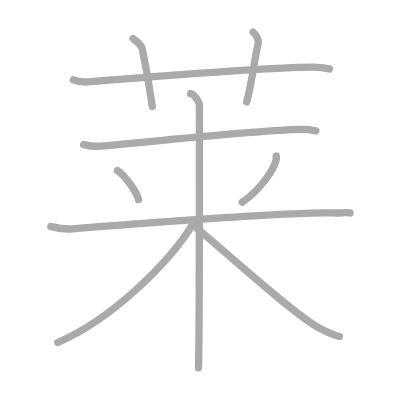
t = 0.00 s
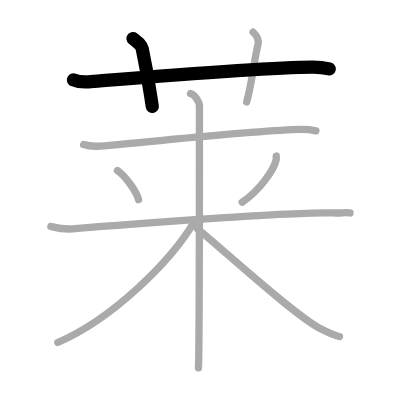
t = 2.00 s
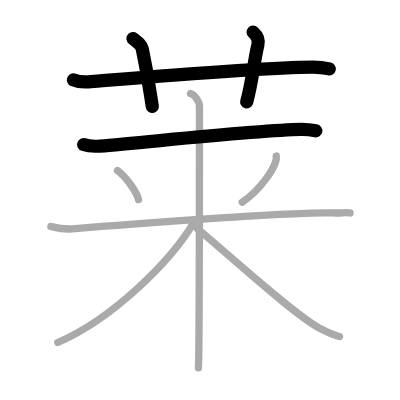
t = 4.00 s
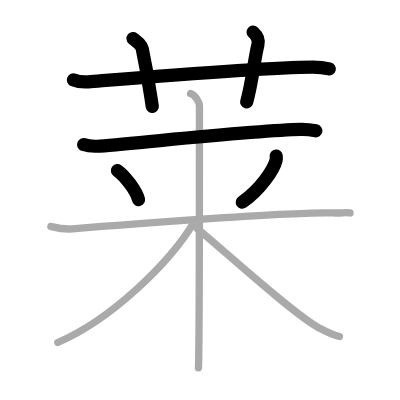
t = 6.00 s
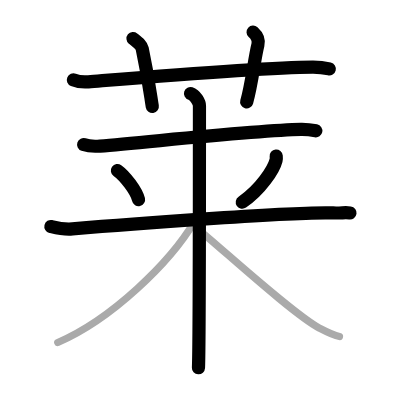
t = 8.00 s
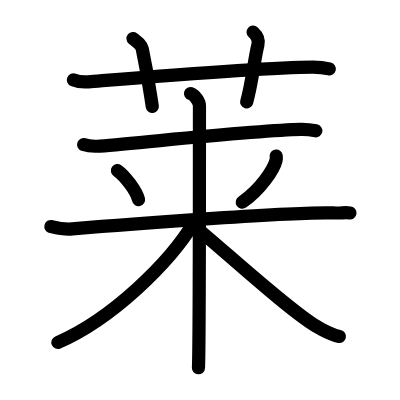
t = 10.00 s

The animated SVG that drew these frames (rendered in a browser with its animation timeline set to each time). Animation: 10 SMIL elements (animate=10); one cycle of 10.00 s.

<?xml version="1.0" standalone="no"?>
<!DOCTYPE svg PUBLIC "-//W3C//DTD SVG 1.1//EN"   "http://www.w3.org/Graphics/SVG/1.1/DTD/svg11.dtd">
<svg width="400px" height="400px"  version="1.1" xmlns="http://www.w3.org/2000/svg">
  <defs>
    <marker id="Triangle" viewBox="0 0 10 10" refX="0" refY="5" markerUnits="strokeWidth" markerWidth="3" style="stroke-opacity:0%;fill:#aaaaaa;" markerHeight="2" orient="auto">
      <path d="M 0 0 L 10 5 L 0 10 z" />
    </marker>
    
    <marker id="Arrow" viewBox="0 0 10 10" refX="5" refY="5" markerUnits="strokeWidth" markerWidth="1.8" style="stroke-opacity:0%;fill:#770000;" markerHeight="2" orient="auto">
      <path d="M 0 4 L 6 4 L 4 1 L 10 5 L 4 9 L 6 6 L 0 6 z" />
        <circle cx="5" cy="5" r="5" />
      </marker>
    
    <marker id="TriangleRed" viewBox="0 0 10 10" refX="0" refY="5" markerUnits="strokeWidth" markerWidth="3" style="stroke-opacity:0%;fill:#CC0000;" markerHeight="2" orient="auto">
      <path d="M 0 0 L 10 5 L 0 10 z" />
    </marker>
    
    <marker id="ArrowRed" viewBox="0 0 10 10" refX="5" refY="5" markerUnits="strokeWidth" markerWidth="1.8" style="stroke-opacity:0%;fill:#CC0000;" markerHeight="2" orient="auto">
      <path d="M 0 4 L 6 4 L 4 1 L 10 5 L 4 9 L 6 6 L 0 6 z" />
        <circle cx="5" cy="5" r="5" />
      </marker>
    
  </defs>
  
  <path style="fill:#ffffff; fill-opacity:100%; fill-rule:evenodd; stroke-width:0;" d="M 0 0 L 400px 0 L 400px 400px L 0 400px L 0 0" />

  <g transform="scale(3.6697247706422 3.6697247706422)">
<path style="fill:none; fill-opacity:0%; fill-rule:evenodd; stroke:#aaaaaa; stroke-opacity:100%; stroke-width: 1.5pt; stroke-linejoin:round; stroke-linecap:round;" d="M20 21.77c1.29 0.53 2.8 0.63 4.1 0.53c11.9-0.96 47.4-3.96 61.12-4.03c2.16-0.01 3.45 0.25 4.53 0.51"></path>
<path style="fill:none; fill-opacity:0%; fill-rule:evenodd; stroke:#aaaaaa; stroke-opacity:100%; stroke-width: 1.5pt; stroke-linejoin:round; stroke-linecap:round;" d="M36.25 10.5c1.75 1.43 2.31 1.87 2.5 2.75C40.5 21.5 41 26 41.5 29"></path>
<path style="fill:none; fill-opacity:0%; fill-rule:evenodd; stroke:#aaaaaa; stroke-opacity:100%; stroke-width: 1.5pt; stroke-linejoin:round; stroke-linecap:round;" d="M68.97 8.75c0.98 0.88 1.64 2.21 1.31 3.5c-0.98 3.94-1.64 10.5-3.06 15.53"></path>
<path style="fill:none; fill-opacity:0%; fill-rule:evenodd; stroke:#aaaaaa; stroke-opacity:100%; stroke-width: 1.5pt; stroke-linejoin:round; stroke-linecap:round;" d="M22.79 39.4c1.16 0.4 3.29 0.49 4.45 0.4c13.01-1.04 42.78-4.32 54.78-4.53c1.93-0.03 3.09 0.19 4.06 0.38"></path>
<path style="fill:none; fill-opacity:0%; fill-rule:evenodd; stroke:#aaaaaa; stroke-opacity:100%; stroke-width: 1.5pt; stroke-linejoin:round; stroke-linecap:round;" d="M32 46.47c2.08 1.47 5.23 5.64 5.75 7.93"></path>
<path style="fill:none; fill-opacity:0%; fill-rule:evenodd; stroke:#aaaaaa; stroke-opacity:100%; stroke-width: 1.5pt; stroke-linejoin:round; stroke-linecap:round;" d="M75.27 42.52c0.03 0.3 0.05 0.77-0.05 1.19c-0.63 2.51-4.26 8.02-9.22 11.4"></path>
<path style="fill:none; fill-opacity:0%; fill-rule:evenodd; stroke:#aaaaaa; stroke-opacity:100%; stroke-width: 1.5pt; stroke-linejoin:round; stroke-linecap:round;" d="M13.87 61.72c0.92 0.22 3.41 0.86 5.86 0.65c10.3-0.87 60.22-4.78 71.02-4.34c2.46 0.1 3.08-0.22 4.63 0"></path>
<path style="fill:none; fill-opacity:0%; fill-rule:evenodd; stroke:#aaaaaa; stroke-opacity:100%; stroke-width: 1.5pt; stroke-linejoin:round; stroke-linecap:round;" d="M51.92 25.5c1.35 0.43 2.43 2.41 2.43 3.32c0 3.93 0 66-0.27 71.43"></path>
<path style="fill:none; fill-opacity:0%; fill-rule:evenodd; stroke:#aaaaaa; stroke-opacity:100%; stroke-width: 1.5pt; stroke-linejoin:round; stroke-linecap:round;" d="M52.92 60.48c-6.54 11.02-22.45 26.5-37.17 32.85"></path>
<path style="fill:none; fill-opacity:0%; fill-rule:evenodd; stroke:#aaaaaa; stroke-opacity:100%; stroke-width: 1.5pt; stroke-linejoin:round; stroke-linecap:round;" d="M53.75 62.29C60.5 67.75 80 85.75 87.08 89.43c2.05 1.07 3.52 1.89 5.42 2.27"></path>

<path style="fill:none; fill-opacity:0%; fill-rule:evenodd; stroke:#000000; stroke-opacity:100%; stroke-width: 2.7pt; stroke-linejoin:round; stroke-linecap:round;" d="M20 21.77c1.29 0.53 2.8 0.63 4.1 0.53c11.9-0.96 47.4-3.96 61.12-4.03c2.16-0.01 3.45 0.25 4.53 0.51" pathLength="100" stroke-dashoffset="100" stroke-dasharray="100 105"><animate id="dashAnim1" attributeName="stroke-dashoffset" from="100" to="0" dur="1s" calcMode="linear" fill="freeze"/></path>
<path style="fill:none; fill-opacity:0%; fill-rule:evenodd; stroke:#000000; stroke-opacity:100%; stroke-width: 2.7pt; stroke-linejoin:round; stroke-linecap:round;" d="M36.25 10.5c1.75 1.43 2.31 1.87 2.5 2.75C40.5 21.5 41 26 41.5 29" pathLength="100" stroke-dashoffset="100" stroke-dasharray="100 105"><animate id="dashAnim2" attributeName="stroke-dashoffset" from="100" to="0" dur="1s" calcMode="linear" begin="dashAnim1.end" fill="freeze"/></path>
<path style="fill:none; fill-opacity:0%; fill-rule:evenodd; stroke:#000000; stroke-opacity:100%; stroke-width: 2.7pt; stroke-linejoin:round; stroke-linecap:round;" d="M68.97 8.75c0.98 0.88 1.64 2.21 1.31 3.5c-0.98 3.94-1.64 10.5-3.06 15.53" pathLength="100" stroke-dashoffset="100" stroke-dasharray="100 105"><animate id="dashAnim3" attributeName="stroke-dashoffset" from="100" to="0" dur="1s" calcMode="linear" begin="dashAnim2.end" fill="freeze"/></path>
<path style="fill:none; fill-opacity:0%; fill-rule:evenodd; stroke:#000000; stroke-opacity:100%; stroke-width: 2.7pt; stroke-linejoin:round; stroke-linecap:round;" d="M22.79 39.4c1.16 0.4 3.29 0.49 4.45 0.4c13.01-1.04 42.78-4.32 54.78-4.53c1.93-0.03 3.09 0.19 4.06 0.38" pathLength="100" stroke-dashoffset="100" stroke-dasharray="100 105"><animate id="dashAnim4" attributeName="stroke-dashoffset" from="100" to="0" dur="1s" calcMode="linear" begin="dashAnim3.end" fill="freeze"/></path>
<path style="fill:none; fill-opacity:0%; fill-rule:evenodd; stroke:#000000; stroke-opacity:100%; stroke-width: 2.7pt; stroke-linejoin:round; stroke-linecap:round;" d="M32 46.47c2.08 1.47 5.23 5.64 5.75 7.93" pathLength="100" stroke-dashoffset="100" stroke-dasharray="100 105"><animate id="dashAnim5" attributeName="stroke-dashoffset" from="100" to="0" dur="1s" calcMode="linear" begin="dashAnim4.end" fill="freeze"/></path>
<path style="fill:none; fill-opacity:0%; fill-rule:evenodd; stroke:#000000; stroke-opacity:100%; stroke-width: 2.7pt; stroke-linejoin:round; stroke-linecap:round;" d="M75.27 42.52c0.03 0.3 0.05 0.77-0.05 1.19c-0.63 2.51-4.26 8.02-9.22 11.4" pathLength="100" stroke-dashoffset="100" stroke-dasharray="100 105"><animate id="dashAnim6" attributeName="stroke-dashoffset" from="100" to="0" dur="1s" calcMode="linear" begin="dashAnim5.end" fill="freeze"/></path>
<path style="fill:none; fill-opacity:0%; fill-rule:evenodd; stroke:#000000; stroke-opacity:100%; stroke-width: 2.7pt; stroke-linejoin:round; stroke-linecap:round;" d="M13.87 61.72c0.92 0.22 3.41 0.86 5.86 0.65c10.3-0.87 60.22-4.78 71.02-4.34c2.46 0.1 3.08-0.22 4.63 0" pathLength="100" stroke-dashoffset="100" stroke-dasharray="100 105"><animate id="dashAnim7" attributeName="stroke-dashoffset" from="100" to="0" dur="1s" calcMode="linear" begin="dashAnim6.end" fill="freeze"/></path>
<path style="fill:none; fill-opacity:0%; fill-rule:evenodd; stroke:#000000; stroke-opacity:100%; stroke-width: 2.7pt; stroke-linejoin:round; stroke-linecap:round;" d="M51.92 25.5c1.35 0.43 2.43 2.41 2.43 3.32c0 3.93 0 66-0.27 71.43" pathLength="100" stroke-dashoffset="100" stroke-dasharray="100 105"><animate id="dashAnim8" attributeName="stroke-dashoffset" from="100" to="0" dur="1s" calcMode="linear" begin="dashAnim7.end" fill="freeze"/></path>
<path style="fill:none; fill-opacity:0%; fill-rule:evenodd; stroke:#000000; stroke-opacity:100%; stroke-width: 2.7pt; stroke-linejoin:round; stroke-linecap:round;" d="M52.92 60.48c-6.54 11.02-22.45 26.5-37.17 32.85" pathLength="100" stroke-dashoffset="100" stroke-dasharray="100 105"><animate id="dashAnim9" attributeName="stroke-dashoffset" from="100" to="0" dur="1s" calcMode="linear" begin="dashAnim8.end" fill="freeze"/></path>
<path style="fill:none; fill-opacity:0%; fill-rule:evenodd; stroke:#000000; stroke-opacity:100%; stroke-width: 2.7pt; stroke-linejoin:round; stroke-linecap:round;" d="M53.75 62.29C60.5 67.75 80 85.75 87.08 89.43c2.05 1.07 3.52 1.89 5.42 2.27" pathLength="100" stroke-dashoffset="100" stroke-dasharray="100 105"><animate id="dashAnim10" attributeName="stroke-dashoffset" from="100" to="0" dur="1s" calcMode="linear" begin="dashAnim9.end" fill="freeze"/></path>

</g>

</svg>  
          
